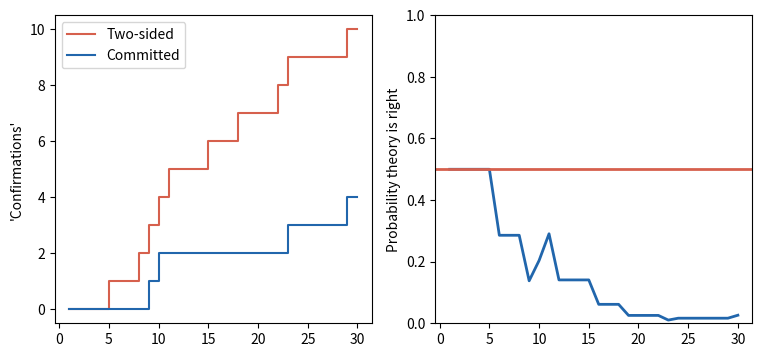

Write the Python code that produced this figure.
# Two sides, no vig: a theory that bets on both outcomes risks nothing.
import numpy as np
import matplotlib.pyplot as plt

true_effect = 0  # true effect
rng = np.random.default_rng(137)

z = rng.normal(true_effect / 0.2, 1, 30)  # 30 studies
noticed = np.abs(z) > 1                   # a "noticeable" result
committed_conf = np.cumsum(noticed & (z > 0))  # predicted positive
two_sided_conf = np.cumsum(noticed)            # either sign "confirms" it
# Evidence for the committed theory: it predicts a positive result with
# probability 0.8, against 0.5 with no theory. The two-sided theory
# predicts both signs, so its evidence never moves from 50%.
lo = np.cumsum(np.where(noticed, np.where(z > 0, np.log(0.8 / 0.5),
                                          np.log(0.2 / 0.5)), 0))
p_committed = 1 / (1 + np.exp(-lo))
print(f"After 30 studies: 'confirmations' two-sided {two_sided_conf[-1]}, "
      f"committed {committed_conf[-1]}")
print(f"Probability the theory is right: two-sided 50%, committed "
      f"{100 * p_committed[-1]:.0f}%")

k = np.arange(1, 31)
fig, ax = plt.subplots(1, 2, figsize=(9, 4))
ax[0].step(k, two_sided_conf, color="#d6604d", label="Two-sided")
ax[0].step(k, committed_conf, color="#2166ac", label="Committed")
ax[0].set_ylabel("'Confirmations'")
ax[0].legend()
ax[1].plot(k, p_committed, color="#2166ac", linewidth=2)
ax[1].axhline(0.5, color="#d6604d", linewidth=2)
ax[1].set_ylim(0, 1)
ax[1].set_ylabel("Probability theory is right")
plt.show()
